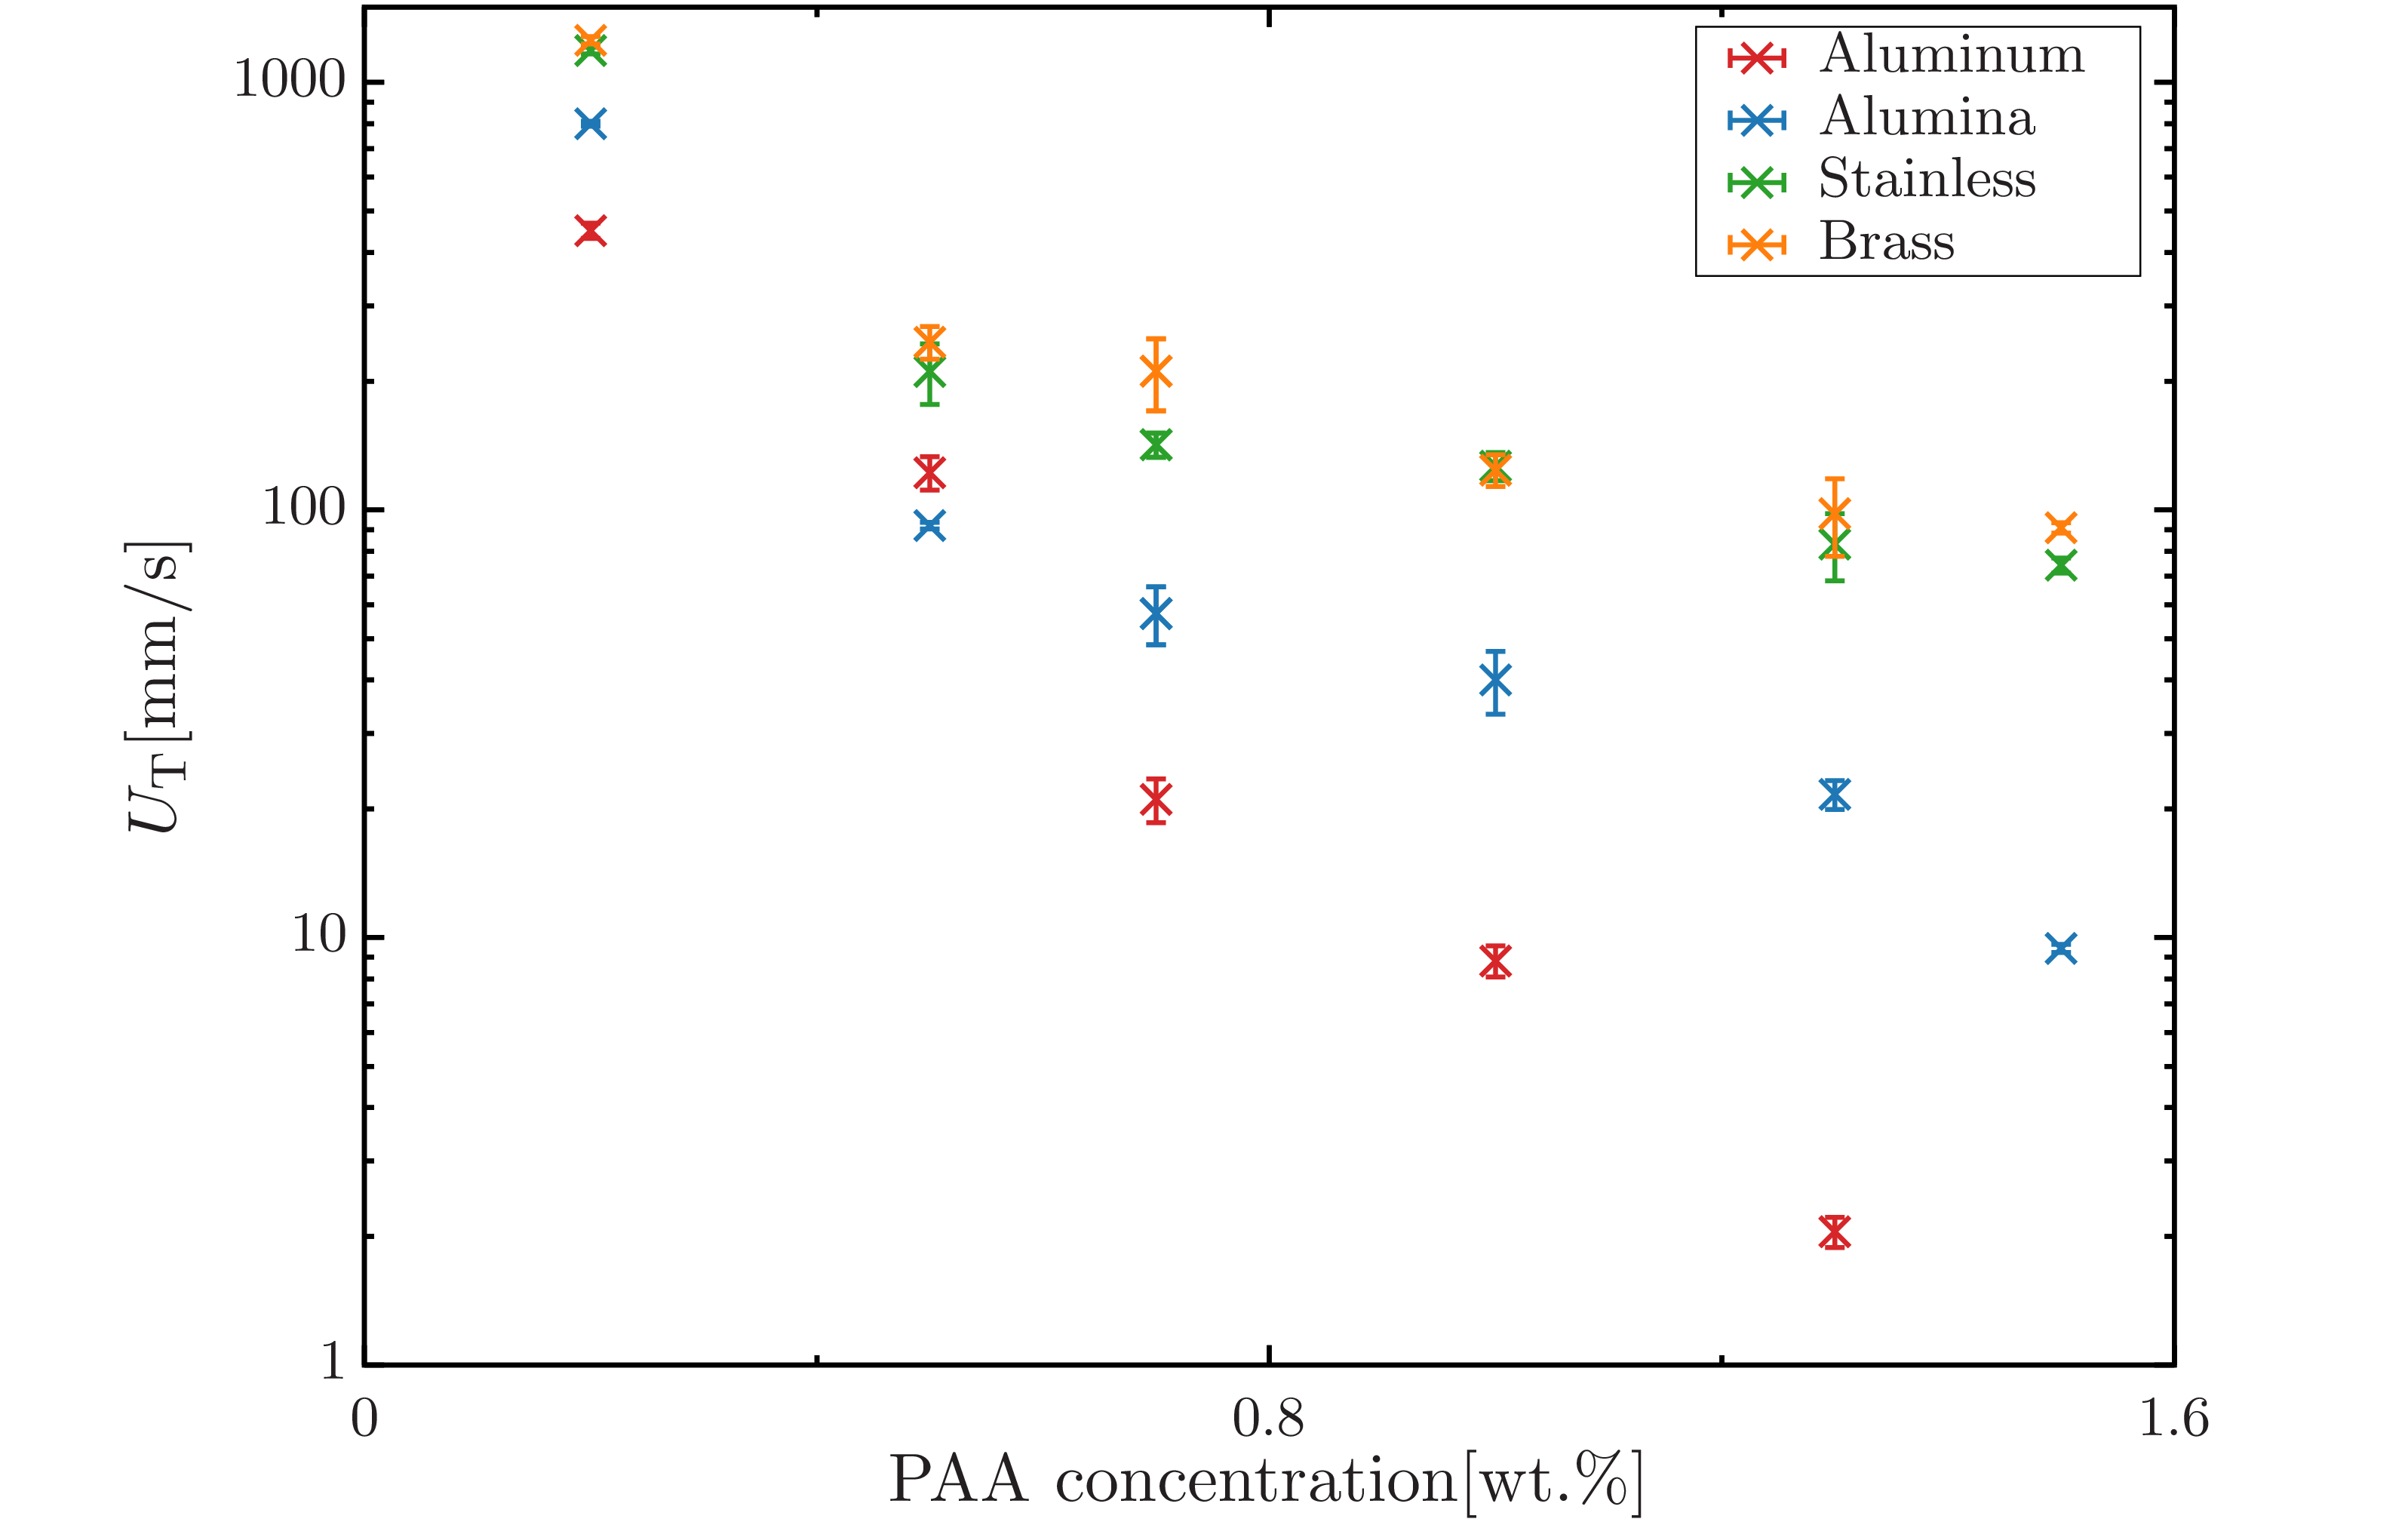

Reproduce this figure in gnuplot.
set terminal epslatex standalone header \
" \
\\usepackage{amssymb, amsmath, bm}\n\
\\usepackage{siunitx}\n \
"
set terminal epslatex size 4.5, 3 standalone color solid 9
 
set encoding utf8
set datafile separator ','

set tics front 
set border front
set border lw 3 
set size ratio 1
  
if (!exists("fname")) fname='test'

oname = sprintf("%s.tex", fname)
set output oname

al_02 = sprintf('./data/0.2-al.csv')
alumina_02 = sprintf('./data/0.2-alumina.csv')
stainless_02 = sprintf('./data/0.2-stainless.csv')
brass_02 = sprintf('./data/0.2-brass.csv')

al_05 = sprintf('./data/0.5-al.csv')
alumina_05 = sprintf('./data/0.5-alumina.csv')
stainless_05 = sprintf('./data/0.5-stainless.csv')
brass_05 = sprintf('./data/0.5-brass.csv')

al_07 = sprintf('./data/0.7-al.csv')
alumina_07 = sprintf('./data/0.7-alumina.csv')
stainless_07 = sprintf('./data/0.7-stainless.csv')
brass_07 = sprintf('./data/0.7-brass.csv')

al_10 = sprintf('./data/1.0-al.csv')
alumina_10 = sprintf('./data/1.0-alumina.csv')
stainless_10 = sprintf('./data/1.0-fe.csv')
brass_10 = sprintf('./data/1.0-brass.csv')

al_13 = sprintf('./data/1.3-al.csv')
alumina_13 = sprintf('./data/1.3-alumina.csv')
stainless_13 = sprintf('./data/1.3-stainless.csv')
brass_13 = sprintf('./data/1.3-brass.csv')

alumina_15 = sprintf('./data/1.5-alumina.csv')
stainless_15 = sprintf('./data/1.5-stainless.csv')
brass_15 = sprintf('./data/1.5-brass.csv')

lx = 40.0
ly = 200.0
 
set multiplot
 
 
set style line 101 lt 1 lw 4 ps 2 lc rgb '#d62728' # red
set style line 102 lt 1 lw 4 ps 2 lc rgb '#1f77b4' # blue
set style line 103 lt 1 lw 4 ps 2 lc rgb '#2ca02c' # green
set style line 104 lt 1 lw 4 ps 2 lc rgb '#ff7f0e' # orange
set style line 105 lt 1 lw 4 ps 2 lc rgb '#17becf' # light-blue
set style line 106 lt 1 lw 4 ps 2 lc rgb '#9467bd' # purple
set style line 107 lt 1 lw 4 ps 2 lc rgb '#bcbd22' # yellow
set style line 108 lt 1 lw 4 ps 2 lc rgb '#e377c2' # orchid
set style line 109 lt 1 lw 4 ps 2 lc rgb '#7f7f7f' # gray
set style line 110 lt 1 lw 4 ps 2 lc rgb '#8c564b' # brown
 
set style line 111 lt 1 lw 4 ps 2 lc rgb '#ff9896' # red
set style line 112 lt 1 lw 4 ps 2 lc rgb '#aec7e8' # blue
set style line 113 lt 1 lw 4 ps 2 lc rgb '#98df8a' # green
set style line 114 lt 1 lw 4 ps 2 lc rgb '#ffbb78' # orange
set style line 115 lt 1 lw 4 ps 2 lc rgb '#9edae5' # light-blue
set style line 116 lt 1 lw 4 ps 2 lc rgb '#c5b0d5' # purple
set style line 117 lt 1 lw 4 ps 2 lc rgb '#dbdb8d' # yellow
set style line 118 lt 1 lw 4 ps 2 lc rgb '#f7b6d2' # orchid
set style line 119 lt 1 lw 4 ps 2 lc rgb '#c7c7c7' # gray
set style line 120 lt 1 lw 4 ps 2 lc rgb '#c49c94' # brown

set palette defined (0 '#999999',\
                     1 '#00008b',\
					 2 '#2ca9e1',\
					 3 '#008000',\
					 4 '#c8c800',\
					 5 '#ff0000',\
					 6 '#1a1a1a') positive
 
set format '$%g$'

set size ratio 0.75
set style fill solid 10
 
####################################################################################################

set lmargin screen 0
set rmargin screen 1

set tmargin screen 1
set bmargin screen 0
 
####################################################################################################
 
set key width 0.5 box opaque spacing 1.1 samplen 1 Left reverse
set key right top
 
####################################################################################################

set logscale y

set format x '$%g$'
set xlabel '{\Large PAA concentration$[$wt.\%\SI{}{}$]$}' offset 0,0.4
set xrange [0:1.6]
set xtics 0.8
set mxtics 2
 
set ylabel '{\Large $ U_\text{T} \displaystyle [$\SI{}{mm/s}$]$}' offset 0.5,0
set format y '$%g$'
set yrange [1:1500]
set ytics 10 offset 0.5,0
set mytics 10
 
plot \
al_02 using 8:($4)*1000:($5)*1000 with yerrorlines ls 101 pt 2 ps 1.5 lw 3 title 'Aluminum',\
al_05 using 8:($4)*1000:($5)*1000 with yerrorlines ls 101 pt 2 ps 1.5 lw 3 title '',\
al_07 using 8:($4)*1000:($5)*1000 with yerrorlines ls 101 pt 2 ps 1.5 lw 3 title '',\
al_10 using 8:($4)*1000:($5)*1000 with yerrorlines ls 101 pt 2 ps 1.5 lw 3 title '',\
al_13 using 8:($4)*1000:($5)*1000 with yerrorlines ls 101 pt 2 ps 1.5 lw 3 title '',\
alumina_02 using 8:($4)*1000:($5)*1000 with yerrorlines ls 102 pt 2 ps 1.5 lw 3 title 'Alumina',\
alumina_05 using 8:($4)*1000:($5)*1000 with yerrorlines ls 102 pt 2 ps 1.5 lw 3 title '',\
alumina_07 using 8:($4)*1000:($5)*1000 with yerrorlines ls 102 pt 2 ps 1.5 lw 3 title '',\
alumina_07 using 8:($4)*1000:($5)*1000 with yerrorlines ls 102 pt 2 ps 1.5 lw 3 title '',\
alumina_10 using 8:($4)*1000:($5)*1000 with yerrorlines ls 102 pt 2 ps 1.5 lw 3 title '',\
alumina_13 using 8:($4)*1000:($5)*1000 with yerrorlines ls 102 pt 2 ps 1.5 lw 3 title '',\
alumina_15 using 8:($4)*1000:($5)*1000 with yerrorlines ls 102 pt 2 ps 1.5 lw 3 title '',\
stainless_02 using 8:($4)*1000:($5)*1000 with yerrorlines ls 103 pt 2 ps 1.5 lw 3 title 'Stainless',\
stainless_05 using 8:($4)*1000:($5)*1000 with yerrorlines ls 103 pt 2 ps 1.5 lw 3 title '',\
stainless_07 using 8:($4)*1000:($5)*1000 with yerrorlines ls 103 pt 2 ps 1.5 lw 3 title '',\
stainless_07 using 8:($4)*1000:($5)*1000 with yerrorlines ls 103 pt 2 ps 1.5 lw 3 title '',\
stainless_10 using 8:($4)*1000:($5)*1000 with yerrorlines ls 103 pt 2 ps 1.5 lw 3 title '',\
stainless_13 using 8:($4)*1000:($5)*1000 with yerrorlines ls 103 pt 2 ps 1.5 lw 3 title '',\
stainless_15 using 8:($4)*1000:($5)*1000 with yerrorlines ls 103 pt 2 ps 1.5 lw 3 title '',\
brass_02 using 8:($4)*1000:($5)*1000 with yerrorlines ls 104 pt 2 ps 1.5 lw 3 title 'Brass',\
brass_05 using 8:($4)*1000:($5)*1000 with yerrorlines ls 104 pt 2 ps 1.5 lw 3 title '',\
brass_07 using 8:($4)*1000:($5)*1000 with yerrorlines ls 104 pt 2 ps 1.5 lw 3 title '',\
brass_07 using 8:($4)*1000:($5)*1000 with yerrorlines ls 104 pt 2 ps 1.5 lw 3 title '',\
brass_10 using 8:($4)*1000:($5)*1000 with yerrorlines ls 104 pt 2 ps 1.5 lw 3 title '',\
brass_13 using 8:($4)*1000:($5)*1000 with yerrorlines ls 104 pt 2 ps 1.5 lw 3 title '',\
brass_15 using 8:($4)*1000:($5)*1000 with yerrorlines ls 104 pt 2 ps 1.5 lw 3 title ''

unset multiplot
reset
